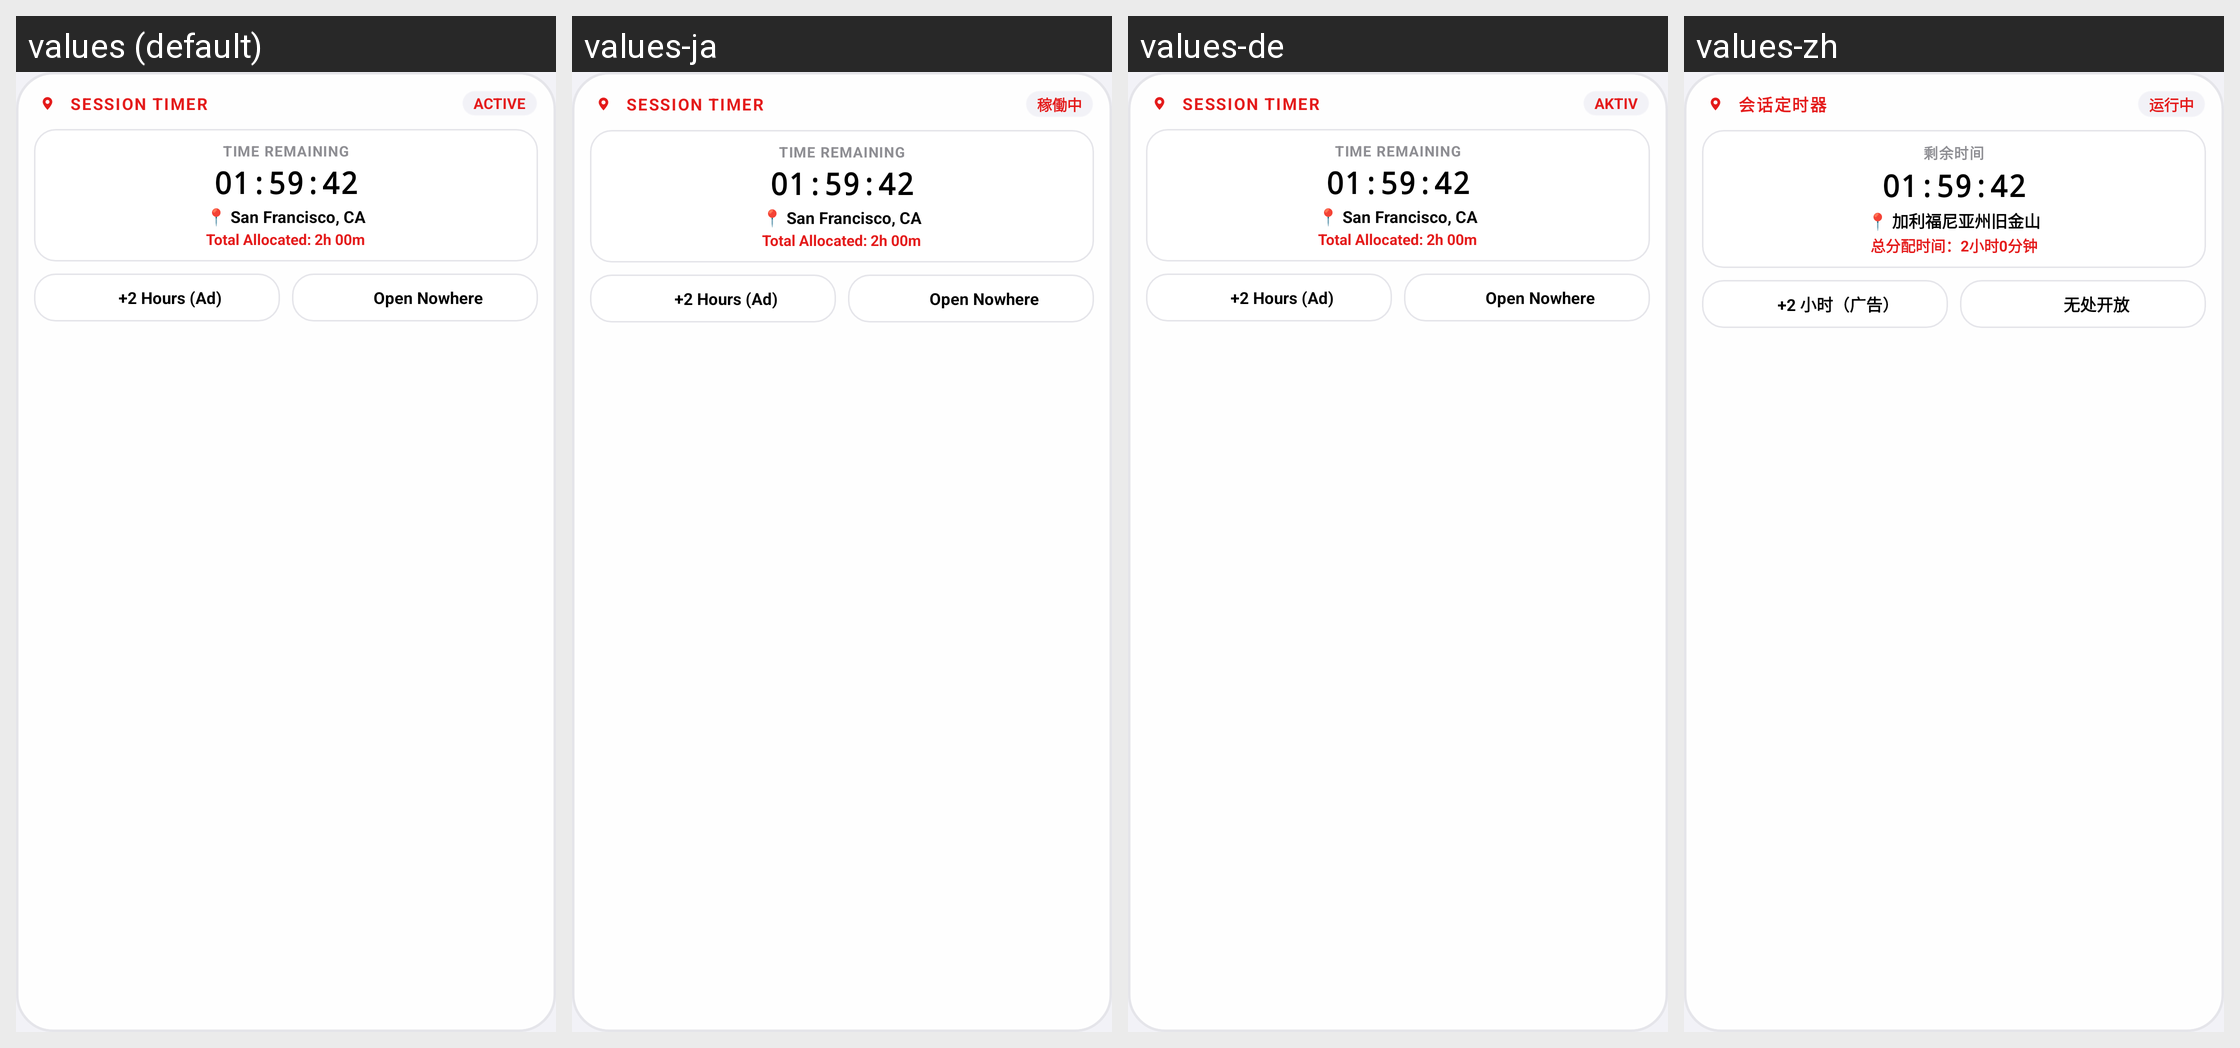

The Android screen above is rendered under several locales of the same app. Produce the string resources it draws, with the default and per-locale values.
Android screen res/layout/widget_nowhere_session_timer_layout.xml rendered under 4 locales, left to right: values (default), values-ja, values-de, values-zh. Device: Nexus 5 (rendered at 1080×1920; each locale shown at half size, 540×960, under a caption strip naming it); theme Theme.MockLocation.
Other locales in the repository, not shown: values-ar, values-es, values-fr, values-hi, values-pt, values-ru.
Strings drawn on this screen, with the default value and each locale's value (text and hints the layout hard-codes, and strings that could not be matched under every locale, appear in the picture but are not listed):

session_ti_session_timer
  values: SESSION TIMER
  values-ja: SESSION TIMER
  values-de: SESSION TIMER
  values-zh: 会话定时器

status_active
  values: ACTIVE
  values-ja: 稼働中
  values-de: AKTIV
  values-zh: 运行中

session_ex_time_remaining
  values: TIME REMAINING
  values-ja: TIME REMAINING
  values-de: TIME REMAINING
  values-zh: 剩余时间

session_ti_san_francisco_ca
  values: 📍 San Francisco, CA
  values-ja: 📍 San Francisco, CA
  values-de: 📍 San Francisco, CA
  values-zh: 📍 加利福尼亚州旧金山

settings_total_allocated_2h_00m
  values: Total Allocated: 2h 00m
  values-ja: Total Allocated: 2h 00m
  values-de: Total Allocated: 2h 00m
  values-zh: 总分配时间：2小时0分钟

session_ti_2_hours_ad
  values: +2 Hours (Ad)
  values-ja: +2 Hours (Ad)
  values-de: +2 Hours (Ad)
  values-zh: +2 小时（广告）

session_ti_open_nowhere
  values: Open Nowhere
  values-ja: Open Nowhere
  values-de: Open Nowhere
  values-zh: 无处开放
